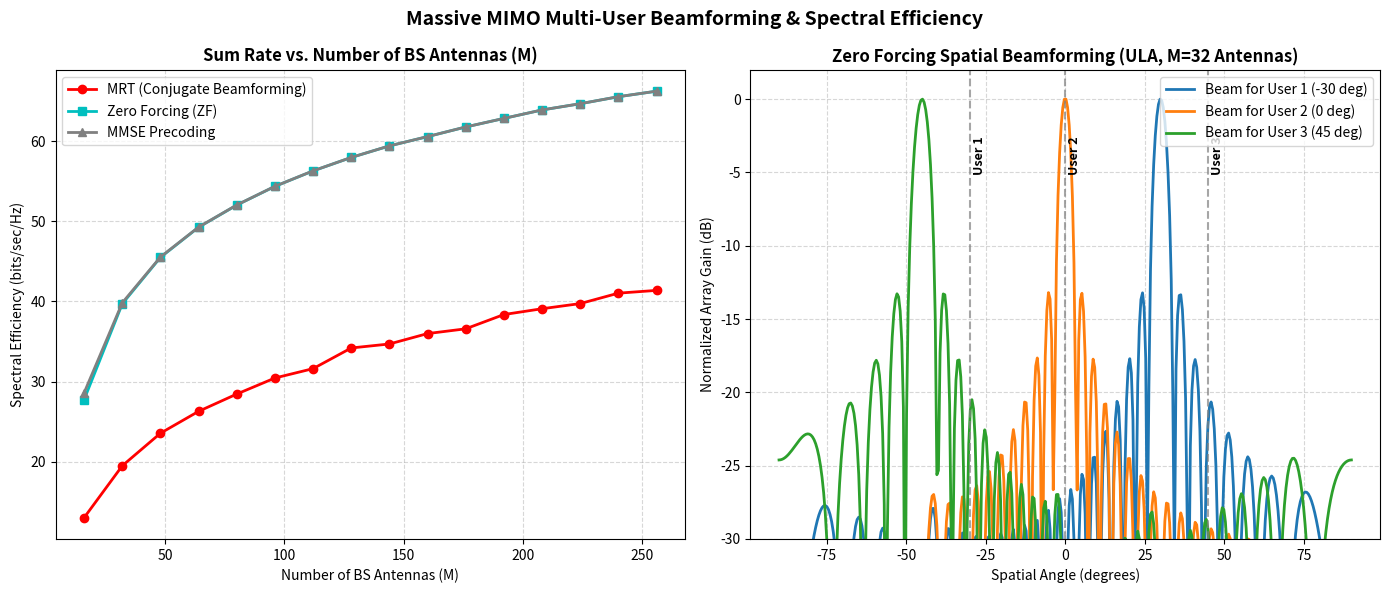

The script that saved this image:
"""Massive MIMO Beamforming and Precoding Simulation.

Simulates Maximum Ratio Transmission (MRT), Zero Forcing (ZF), and MMSE precoding
schemes in multi-user Massive MIMO systems, illustrating the effect of BS antenna scaling
on sum rate and beam directivity.
"""

import numpy as np
import matplotlib.pyplot as plt


def generate_channel(M, K):
    """Generate Rayleigh fading channel matrix H of size K x M.

    M: number of BS antennas
    K: number of single-antenna users
    """
    # H represents the channel coefficients (complex Gaussian)
    return (np.random.randn(K, M) + 1j * np.random.randn(K, M)) / np.sqrt(2)


def get_precoder(H, snr_linear, scheme):
    """Calculate the precoding matrix W of size M x K based on the channel H.

    Normalized so that trace(W * W^H) = P_tx (total power)
    """
    K, M = H.shape
    if scheme == "MRT":
        # MRT / Conjugate Beamforming is the Hermitian transpose of H
        W = H.conj().T
    elif scheme == "ZF":
        # ZF is the pseudo-inverse of H: H^H * (H * H^H)^-1
        HH = H.conj().T
        W = HH @ np.linalg.inv(H @ HH)
    elif scheme == "MMSE":
        # MMSE is H^H * (H * H^H + (K / SNR) * I)^-1
        HH = H.conj().T
        reg = (K / snr_linear) * np.eye(K)
        W = HH @ np.linalg.inv(H @ HH + reg)
    else:
        raise ValueError("Unknown scheme")

    # Normalize power constraint: trace(W_norm * W_norm^H) = 1 (or total power)
    # We normalize each user's precoder to have equal power or overall power.
    # Standard: trace(W * W^H) = 1
    power = np.trace(W @ W.conj().T)
    W_norm = W / np.sqrt(power)
    return W_norm


def calculate_sum_rate(H, W, snr_linear):
    """Calculate the sum rate of the system in bits/s/Hz."""
    K, _ = H.shape
    rates = []
    # Received signal: y = H * W * x + n
    # For user k: y_k = H_k * W_k * x_k + sum_{i!=k} H_k * W_i * x_i + n_k
    HW = H @ W
    
    for k in range(K):
        signal_power = np.abs(HW[k, k]) ** 2 * snr_linear
        interference_power = np.sum(np.abs(HW[k, :]) ** 2) - np.abs(HW[k, k]) ** 2
        interference_power *= snr_linear
        sinr = signal_power / (interference_power + 1.0)
        rates.append(np.log2(1 + sinr))
        
    return np.sum(rates)


def main():
    K = 8  # Number of users
    snr_db = 10
    snr_linear = 10 ** (snr_db / 10.0)
    m_range = np.arange(16, 257, 16)  # BS antennas from 16 to 256

    mrt_rates = []
    zf_rates = []
    mmse_rates = []

    np.random.seed(42)

    for M in m_range:
        mrt_run, zf_run, mmse_run = [], [], []
        # Run average over channels
        for _ in range(50):
            H = generate_channel(M, K)
            
            W_mrt = get_precoder(H, snr_linear, "MRT")
            W_zf = get_precoder(H, snr_linear, "ZF")
            W_mmse = get_precoder(H, snr_linear, "MMSE")
            
            mrt_run.append(calculate_sum_rate(H, W_mrt, snr_linear))
            zf_run.append(calculate_sum_rate(H, W_zf, snr_linear))
            mmse_run.append(calculate_sum_rate(H, W_mmse, snr_linear))
            
        mrt_rates.append(np.mean(mrt_run))
        zf_rates.append(np.mean(zf_run))
        mmse_rates.append(np.mean(mmse_run))

    fig, (ax1, ax2) = plt.subplots(1, 2, figsize=(14, 6))

    # --- Plot 1: Sum Rate vs BS Antennas ---
    ax1.plot(m_range, mrt_rates, "o-", label="MRT (Conjugate Beamforming)", color="r", linewidth=2)
    ax1.plot(m_range, zf_rates, "s-", label="Zero Forcing (ZF)", color="c", linewidth=2)
    ax1.plot(m_range, mmse_rates, "^-", label="MMSE Precoding", color="gray", linewidth=2)
    ax1.set_title("Sum Rate vs. Number of BS Antennas (M)", fontsize=12, fontweight="bold")
    ax1.set_xlabel("Number of BS Antennas (M)")
    ax1.set_ylabel("Spectral Efficiency (bits/sec/Hz)")
    ax1.grid(True, linestyle="--", alpha=0.5)
    ax1.legend()

    # --- Plot 2: Beamforming Radiation Pattern (Spatial Directivity) ---
    # Visualise the array factor / beam direction from a Uniform Linear Array (ULA) of M=32 antennas
    M_bf = 32
    theta = np.linspace(-np.pi/2, np.pi/2, 360)
    # Assume 3 user angles (in radians)
    user_angles = np.array([-np.pi/6, 0.0, np.pi/4])
    
    # Steering vectors for users: a(theta) = [1, e^(j*pi*sin(theta)), ..., e^(j*(M-1)*pi*sin(theta))]^T
    H_bf = np.zeros((len(user_angles), M_bf), dtype=complex)
    for i, angle in enumerate(user_angles):
        H_bf[i, :] = np.exp(1j * np.pi * np.arange(M_bf) * np.sin(angle))
        
    # Get ZF Precoder to separate the users spatially
    W_bf = get_precoder(H_bf, snr_linear, "ZF")
    
    # Calculate radiation pattern for each precoder column (each user's beam)
    for idx in range(len(user_angles)):
        w = W_bf[:, idx]
        pattern = []
        for th in theta:
            a = np.exp(1j * np.pi * np.arange(M_bf) * np.sin(th))
            pattern.append(np.abs(np.dot(a.conj(), w)) ** 2)
        pattern = 10 * np.log10(np.array(pattern) + 1e-6)
        # Normalize
        pattern -= np.max(pattern)
        
        ax2.plot(np.degrees(theta), pattern, label=f"Beam for User {idx+1} ({np.degrees(user_angles[idx]):.0f} deg)", linewidth=2)

    # Mark user directions
    for idx, angle in enumerate(user_angles):
        ax2.axvline(np.degrees(angle), color="grey", linestyle="--", alpha=0.7)
        ax2.text(np.degrees(angle) + 1, -5, f"User {idx+1}", rotation=90, fontsize=9, fontweight="bold")
        
    ax2.set_title(f"Zero Forcing Spatial Beamforming (ULA, M={M_bf} Antennas)", fontsize=12, fontweight="bold")
    ax2.set_xlabel("Spatial Angle (degrees)")
    ax2.set_ylabel("Normalized Array Gain (dB)")
    ax2.set_ylim(-30, 2)
    ax2.grid(True, linestyle="--", alpha=0.5)
    ax2.legend()

    plt.suptitle("Massive MIMO Multi-User Beamforming & Spectral Efficiency", fontsize=14, fontweight="bold")
    plt.tight_layout()
    plt.show()

    print("=== Massive MIMO Performance Summary ===")
    print(f"Number of Users (K): {K}")
    print(f"SNR: {snr_db} dB")
    print("-" * 55)
    print(f"{'Antennas (M)':<15} | {'MRT Rate':<10} | {'ZF Rate':<10} | {'MMSE Rate':<10}")
    print("-" * 55)
    for i, M in enumerate([16, 64, 128, 256]):
        idx = np.where(m_range == M)[0][0]
        print(f"{M:<15} | {mrt_rates[idx]:<10.2f} | {zf_rates[idx]:<10.2f} | {mmse_rates[idx]:<10.2f}")


if __name__ == "__main__":
    main()
